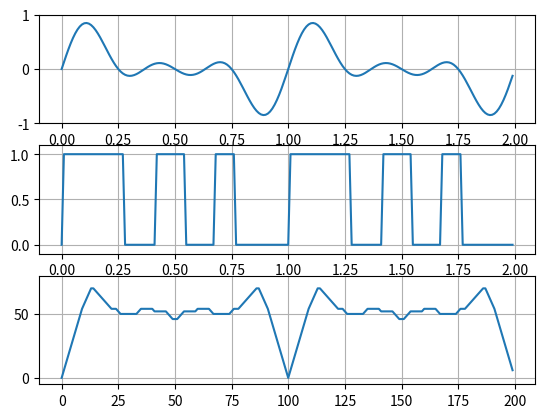

The script that saved this image:
#==============================================================================
# [redacted]
#
#  Distributed under the Boost Software License, Version 1.0. (See accompanying
#  file LICENSE_1_0.txt or copy at http://www.boost.org/LICENSE_1_0.txt)
#==============================================================================
from matplotlib.pyplot import figure, show
from numpy import arange, sin, pi

t = arange(0.0, 2.0, 0.01)
input = 0.3*sin(2*pi*t) + 0.4*sin(4*pi*t) + 0.3*sin(6*pi*t)

fig = figure(1)

ax1 = fig.add_subplot(311)
ax1.plot(t, input)
ax1.grid(True)
ax1.set_ylim((-1, 1))

class zero_cross:
   def __init__(self):
      self.y = 0

   def __call__(self, s):
      if s < -0.1:
         self.y = 0
      elif s > 0.1:
         self.y = 1
      return self.y

zc = zero_cross()
trig = [zc(s) for s in input]

ax2 = fig.add_subplot(312)
ax2.plot(t, trig)
ax2.grid(True)
ax2.set_ylim((-0.1, 1.1))

def count_ones(l):
   r = 0
   for e in l:
      if e:
         r += 1
   return r

cross = trig
results = []
len = int(len(trig)/2)
for i in range(len):
   x = [a ^ b for a, b in zip(trig[0:len], cross[i:i+len])]
   results.append(count_ones(x))
results.extend(results)

ax3 = fig.add_subplot(313)
ax3.plot(results)
ax3.grid(True)
ax3.set_ylim((-5, 80))

show()
